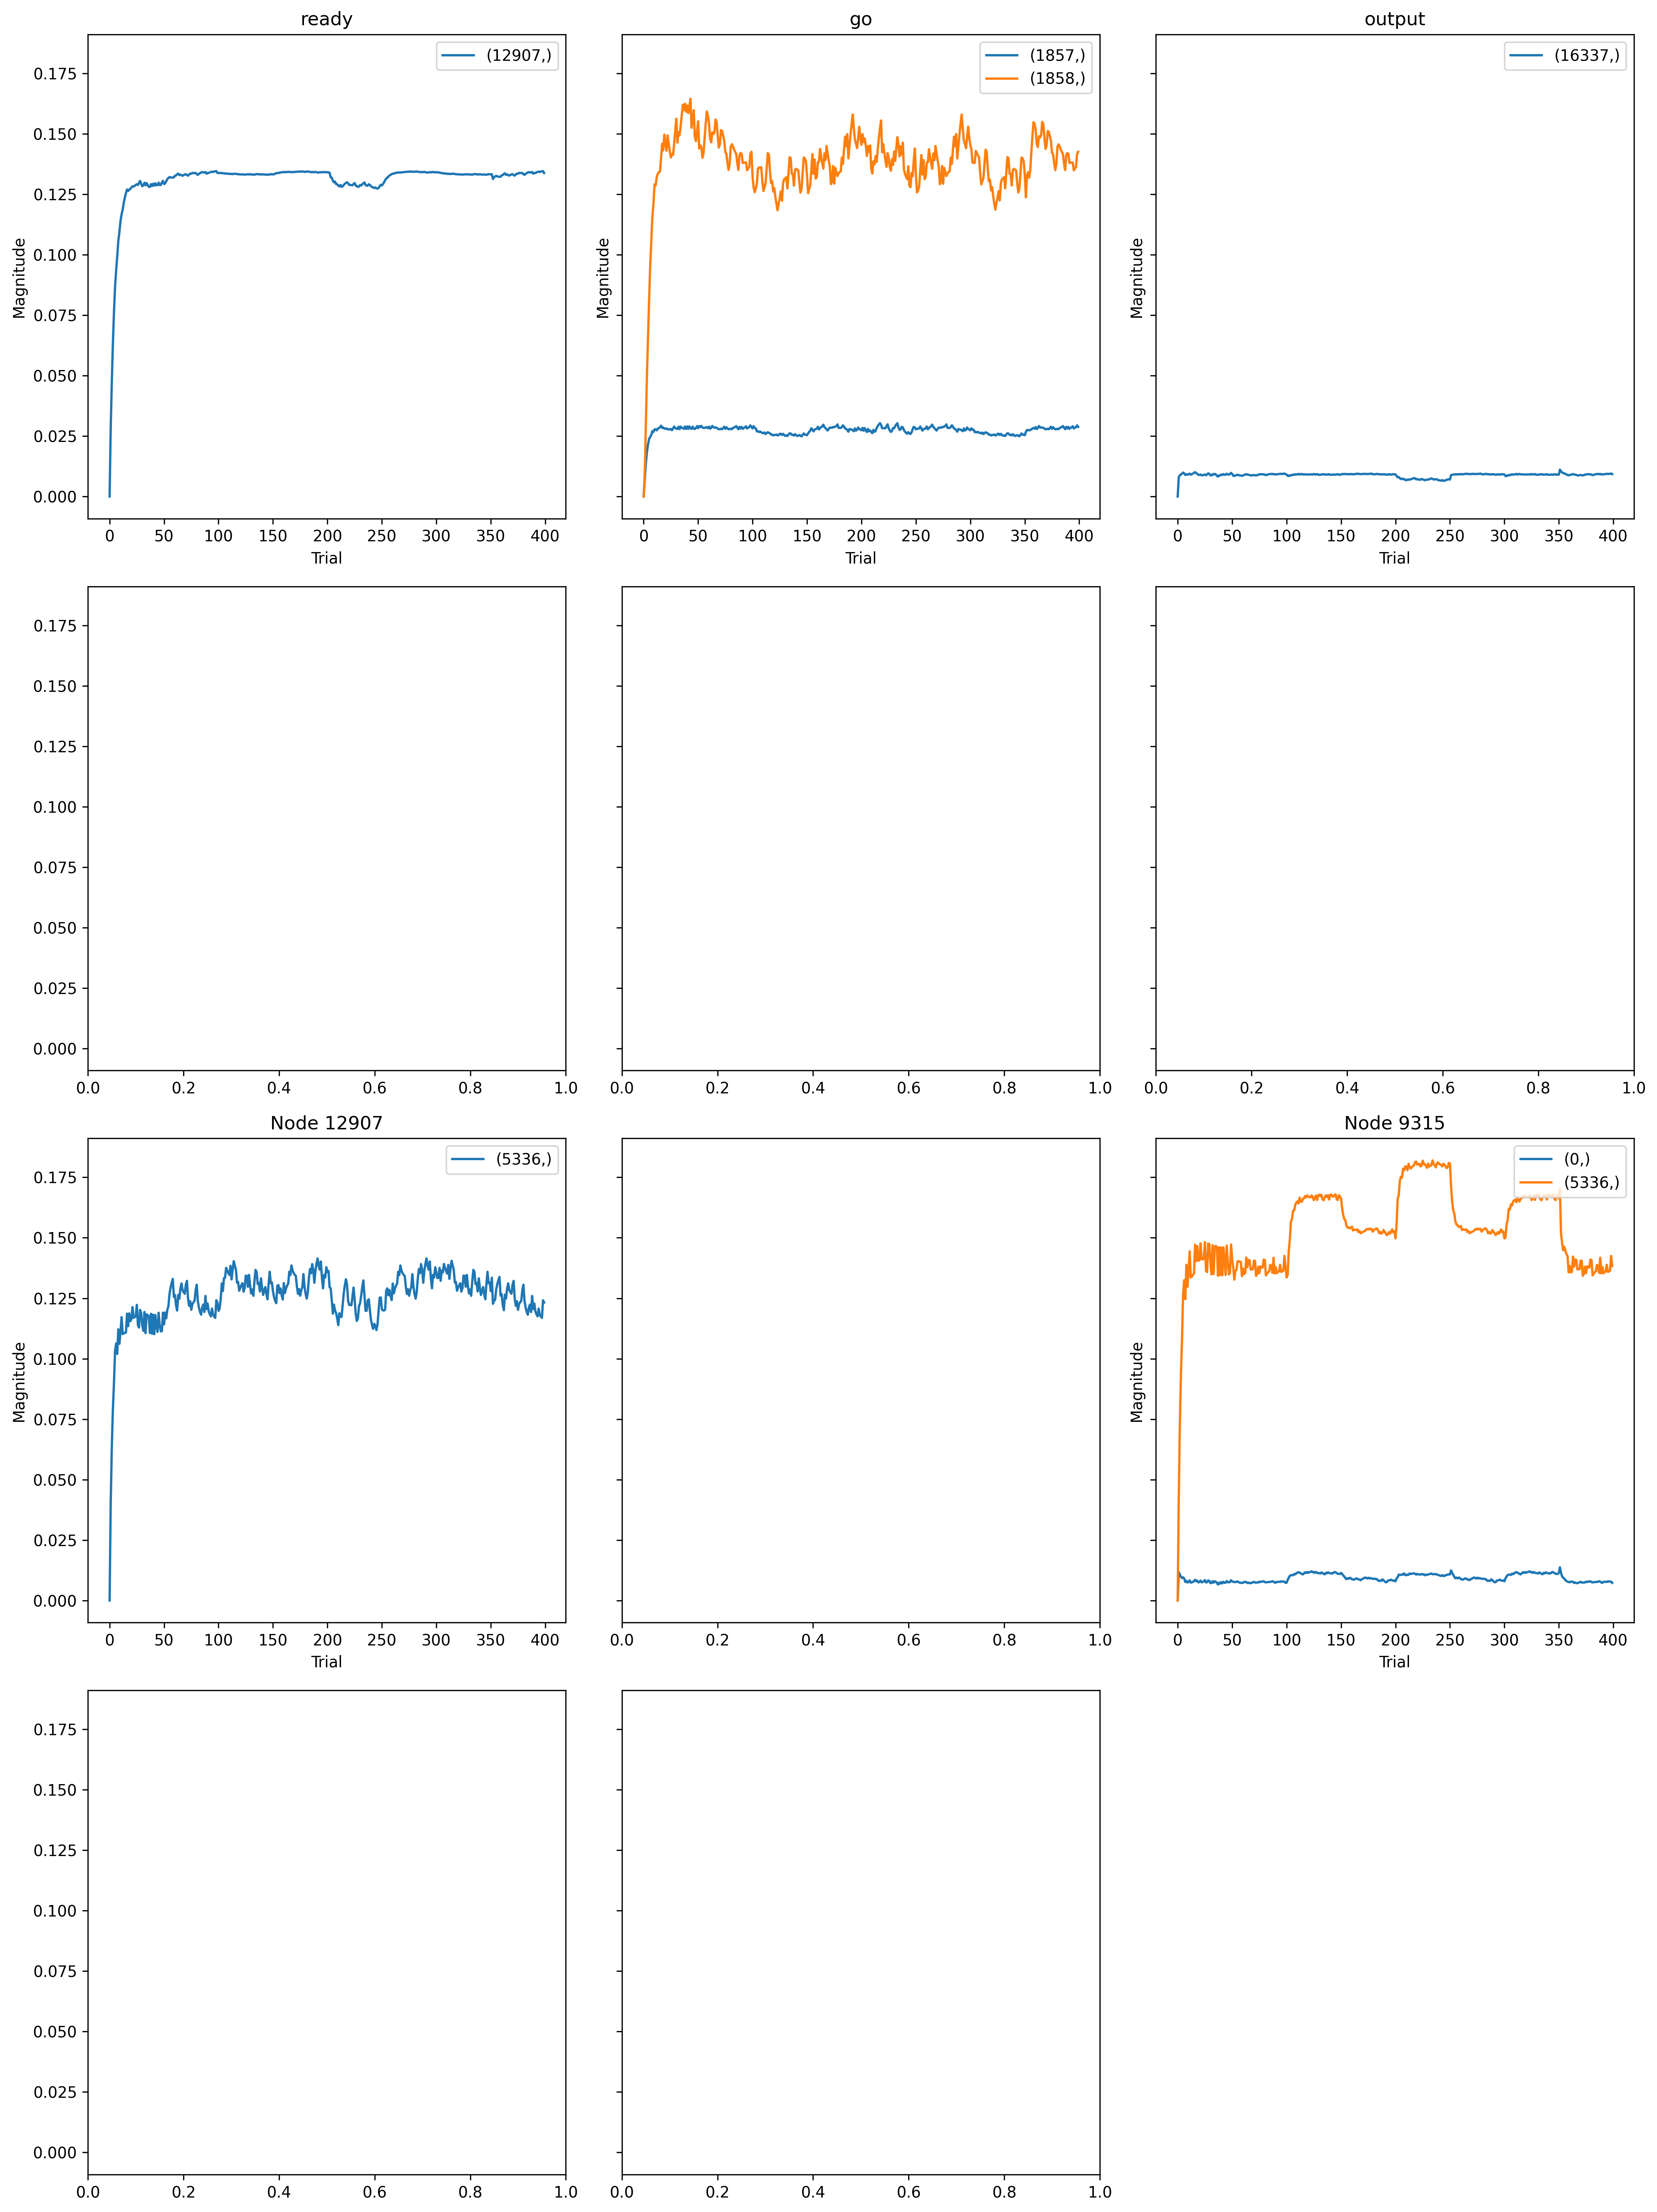

The file beside this chart, header and first rows:
, trial, prior_node, posterior_node, weight
0, 0, 9315, 0, 0.0
1, 0, -2, 1858, 0.0
2, 0, -2, 1857, 0.0
3, 0, 9315, 5336, 0.0
4, 0, 12907, 5336, 0.0
5, 0, -1, 12907, 0.0
6, 0, 0, 16337, 0.0
7, 1, 9315, 0, 0.07515
8, 1, -2, 1858, 0.01217
9, 1, -2, 1857, 0.03849
10, 1, 9315, 5336, 0.04726
11, 1, 12907, 5336, 0.0446
12, 1, -1, 12907, 0.04064
13, 1, 0, 16337, 0.1175
14, 2, 9315, 0, 0.06837
15, 2, -2, 1858, 0.03869
16, 2, -2, 1857, 0.07812
17, 2, 9315, 5336, 0.08089
18, 2, 12907, 5336, 0.06998
19, 2, -1, 12907, 0.06799
20, 2, 0, 16337, 0.1274
21, 3, 9315, 0, 0.06291
22, 3, -2, 1858, 0.06449
23, 3, -2, 1857, 0.1055
24, 3, 9315, 5336, 0.1044
25, 3, 12907, 5336, 0.08793
26, 3, -1, 12907, 0.09115
27, 3, 0, 16337, 0.1333
28, 4, 9315, 0, 0.05953
29, 4, -2, 1858, 0.08534
30, 4, -2, 1857, 0.1244
31, 4, 9315, 5336, 0.1201
32, 4, 12907, 5336, 0.09985
33, 4, -1, 12907, 0.11
34, 4, 0, 16337, 0.1378
35, 5, 9315, 0, 0.06146
36, 5, -2, 1858, 0.1053
37, 5, -2, 1857, 0.1378
38, 5, 9315, 5336, 0.1413
39, 5, 12907, 5336, 0.1147
40, 5, -1, 12907, 0.1253
41, 5, 0, 16337, 0.1439
42, 6, 9315, 0, 0.05814
43, 6, -2, 1858, 0.124
44, 6, -2, 1857, 0.1421
45, 6, 9315, 5336, 0.1471
46, 6, 12907, 5336, 0.1181
47, 6, -1, 12907, 0.1352
48, 6, 0, 16337, 0.1397
49, 7, 9315, 0, 0.04924
50, 7, -2, 1858, 0.1368
51, 7, -2, 1857, 0.1469
52, 7, 9315, 5336, 0.1384
53, 7, 12907, 5336, 0.1132
54, 7, -1, 12907, 0.1435
55, 7, 0, 16337, 0.1296
56, 8, 9315, 0, 0.05217
57, 8, -2, 1858, 0.1504
58, 8, -2, 1857, 0.1561
59, 8, 9315, 5336, 0.1542
... 2,740 more rows
